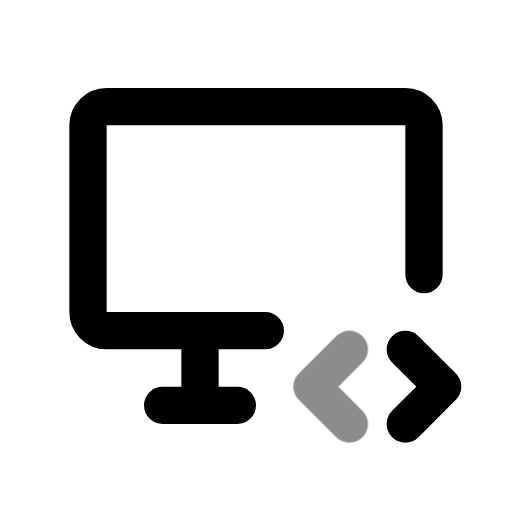
t = 0.00 s
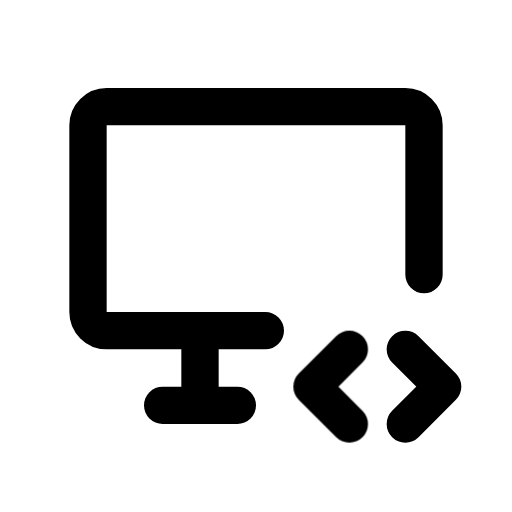
t = 0.60 s
t = 1.04 s: frame unchanged from t = 0.60 s, image omitted
t = 1.66 s: frame unchanged from t = 0.60 s, image omitted
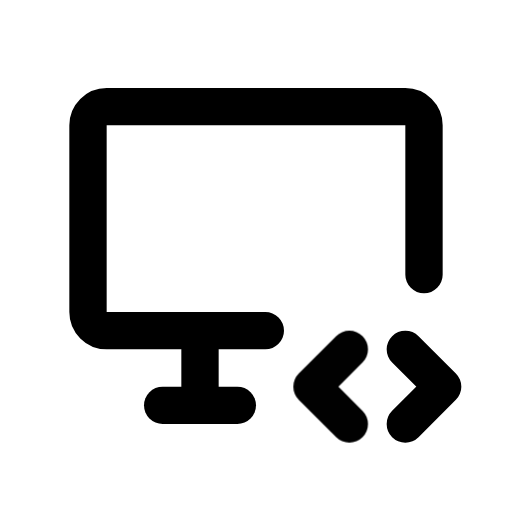
t = 2.06 s
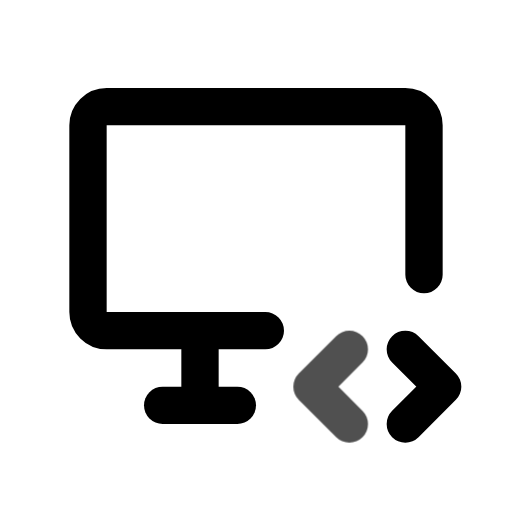
t = 2.85 s

The animated SVG that drew these frames (rendered in a browser with its animation timeline set to each time). Animation: 1 CSS @keyframes rule; one cycle of 3.25 s, repeats indefinitely.

<svg xmlns="http://www.w3.org/2000/svg" width="24" height="24" fill="none" stroke="currentColor" stroke-linecap="round" stroke-linejoin="round" stroke-width="2" viewBox="0 0 24 24">
    <!-- Generated by scripts/icon-expansion/generate.mjs -->
    <!-- Adapted from Tabler Icons 3.34.1.
MIT License

Copyright (c) 2020-2024 Paweł Kuna

Permission is hereby granted, free of charge, to any person obtaining a copy
of this software and associated documentation files (the "Software"), to deal
in the Software without restriction, including without limitation the rights
to use, copy, modify, merge, publish, distribute, sublicense, and/or sell
copies of the Software, and to permit persons to whom the Software is
furnished to do so, subject to the following conditions:

The above copyright notice and this permission notice shall be included in all
copies or substantial portions of the Software.

THE SOFTWARE IS PROVIDED "AS IS", WITHOUT WARRANTY OF ANY KIND, EXPRESS OR
IMPLIED, INCLUDING BUT NOT LIMITED TO THE WARRANTIES OF MERCHANTABILITY,
FITNESS FOR A PARTICULAR PURPOSE AND NONINFRINGEMENT. IN NO EVENT SHALL THE
AUTHORS OR COPYRIGHT HOLDERS BE LIABLE FOR ANY CLAIM, DAMAGES OR OTHER
LIABILITY, WHETHER IN AN ACTION OF CONTRACT, TORT OR OTHERWISE, ARISING FROM,
OUT OF OR IN CONNECTION WITH THE SOFTWARE OR THE USE OR OTHER DEALINGS IN THE
SOFTWARE. -->
    <style>
        @media (prefers-reduced-motion: no-preference) {
            @keyframes ira-exp-pulse { 0%, 100% { opacity: 1; } 22% { opacity: .45; } 40% { opacity: 1; } }
            [data-ira-motion="device-desktop-code"] { transform-box: fill-box; transform-origin: center; animation: ira-exp-pulse 2.65s ease-in-out -0.6s infinite; }
        }
    </style>
    <g transform="translate(1.5 1.5) scale(.875)"><path d="M12.5 16h-8.5a1 1 0 0 1 -1 -1v-10a1 1 0 0 1 1 -1h16a1 1 0 0 1 1 1v8"/><path d="M7 20h4"/><path d="M9 16v4"/><path d="M20 21l2 -2l-2 -2"/></g>
    <g data-ira-motion="device-desktop-code"><g transform="translate(1.5 1.5) scale(.875)"><path d="M17 17l-2 2l2 2"/></g></g>
</svg>
